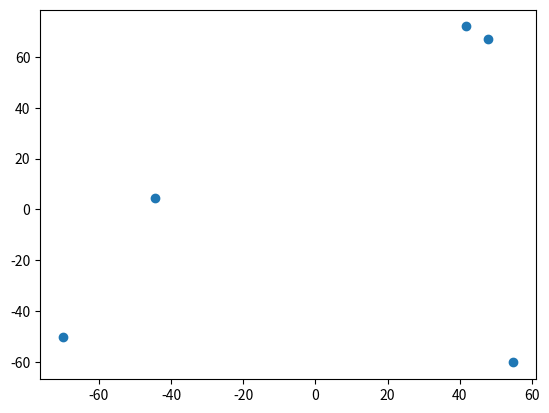

Generate this figure with matplotlib:
import random
import matplotlib.pyplot as plt
import math


# x_ = [-77.28976849035128, -70.05883942758213, 54.85911680134504, 47.69907996174817, -44.57472172885175, 41.608305308328454, 59.1478618237505, 86.96834405309019, -8.558887604633597, 94.05533753742202, 11.848434908394026, -86.71821139233683, -28.863966511188963, 84.65786765306555, 44.645926054530435, -70.84638747753304, -35.0495271105691, -81.6490894506282, -11.25662192348642, -78.65528477020696]
# y_ = [-50.05197383050153, -60.12001601830861, 66.80968681040869, 4.35808623342875, 71.91875072854697, -40.656973574879544, -73.86024942374023, 5.599852641458298, 36.455255295375, -79.03458687377174, -72.76006663822032, 0.39483527732497237, -81.17351304798544, 61.2684867059796, -98.53211397112209, -19.853152865919085, -55.965864594719704, 27.644808577552112, -47.58562854937174, -43.680452908047315]
# index = [i for i in range(20)]

#
x = [-70.05883942758213, 54.85911680134504, 47.69907996174817, -44.57472172885175, 41.608305308328454]
y = [-50.05197383050153, -60.12001601830861, 66.80968681040869, 4.35808623342875, 71.91875072854697]
index = [i for i in range(5)]


record_distance = {}


def distance_between_two_points(path, point1, point2, c_and_i):
    if len(path) == 1:
        val = math.sqrt((point1[0] - point2[0]) ** 2 + (point1[1] - point2[1]) ** 2)
        record_distance['->'.join([str(i) for i in c_and_i])] = val
        return val
    else:
        val = math.sqrt((point1[0] - point2[0]) ** 2 + (point1[1] - point2[1]) ** 2)
        path = path + [c_and_i[-1]]
        key = '->'.join([str(i) for i in path])
        up_key = '->'.join([str(i) for i in path[: -1]])
        record_distance[key] = val + record_distance[up_key]
        return val + record_distance[up_key]


def best_short_distance(start, index):
    pathes = [[start]]
    closed = []
    all_path = []
    while pathes:
        path = pathes.pop(0)
        current_path = path[-1]
        for i in index:
            if current_path == i: continue
            elif current_path in path[: -1]: continue
            elif i in path: continue
            else: pass
            new_path = path + [i]
            pathes.append(new_path)
            if len(new_path) == len(index):
                all_path.append(new_path)
    return all_path


all_path_value = best_short_distance(0, index)


def best_sort_distance2(start, index):
    pathes = [[start]]
    while pathes:
        compare_distance = 0
        path = pathes.pop(0)
        current_path = path[-1]
        for i in index:
            if current_path == i:
                continue
            elif current_path in path[: -1]:
                continue
            elif i in path:
                continue
            else:
                pass
            distance = distance_between_two_points(path, (x[current_path], y[current_path]), (x[i], y[i]), [current_path, i])
            if not compare_distance or compare_distance > distance:
                compare_distance = distance
                new_path = path + [i]
            else:
                new_path = path + [i]
            pathes.append(new_path)
        # if len(new_path) == len(index):
        #     return new_path
    return '无'


best_path = best_sort_distance2(0, index)


def distance_between_two_points2(pathes):
    d = 0
    for i, v in enumerate(pathes[:-1]):
        d += math.sqrt((x[pathes[i]] - y[pathes[i]]) ** 2 + (x[pathes[i+1]] - y[pathes[i+1]]) ** 2)
    return d


bs = 0
bs_p = None
for path in all_path_value:
    d = distance_between_two_points2(path)
    print('{} ---> {}'.format(path, d))

    if not bs or bs > d:
        bs = d
        bs_p = path

print('*'*200)

print('{} ---> {}'.format(bs_p, bs))

print('*'*200)

print(best_path, distance_between_two_points2(best_path))
print(record_distance)
plt.Figure()
plt.scatter(x, y)
plt.show()

